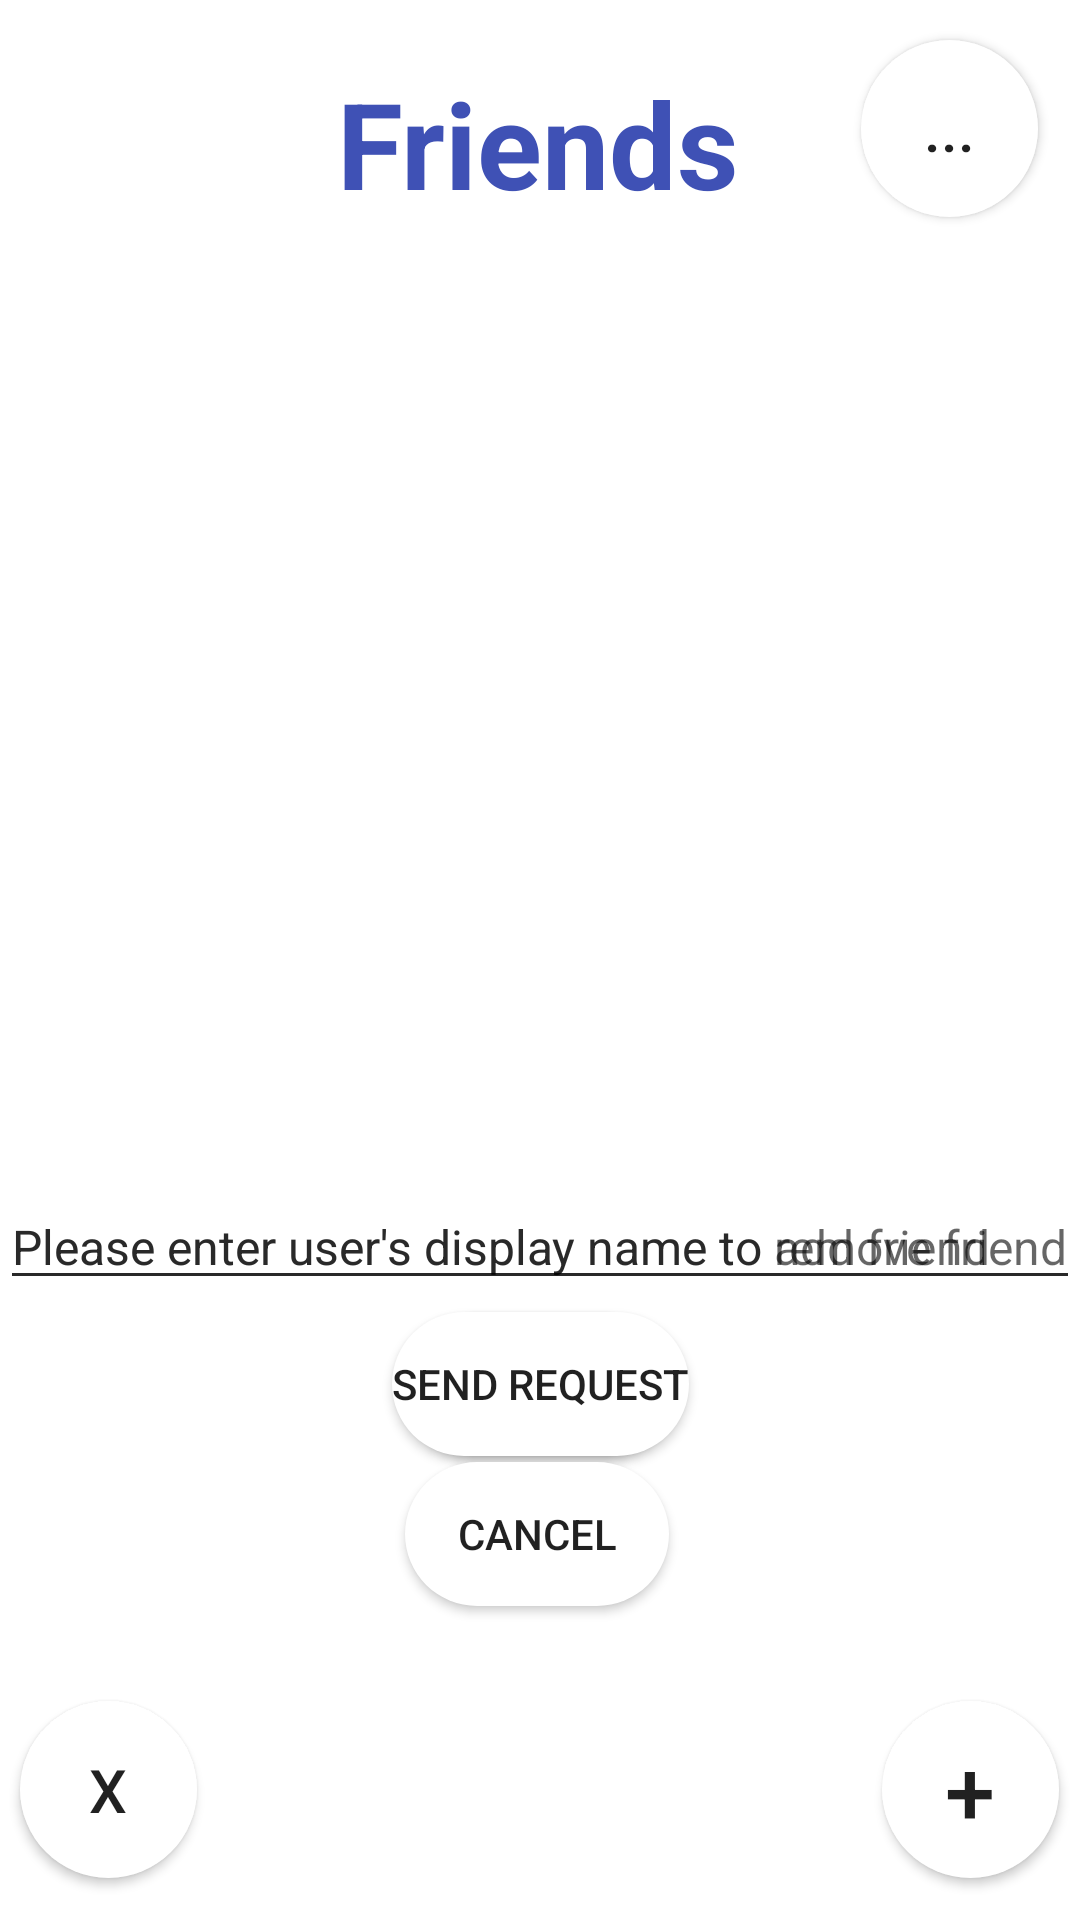

This screen was rendered from an Android layout file. Write that file and the resources it references.
<!-- AndroidManifest.xml: application theme Theme.UBCExplore -->
<!-- res/layout/activity_friends.xml -->
<?xml version="1.0" encoding="utf-8"?>
<androidx.constraintlayout.widget.ConstraintLayout xmlns:android="http://schemas.android.com/apk/res/android"
    xmlns:app="http://schemas.android.com/apk/res-auto"
    xmlns:tools="http://schemas.android.com/tools"
    android:layout_width="match_parent"
    android:layout_height="match_parent"
    tools:context=".FriendsActivity">

    <Button
        android:id="@+id/button_confirm_remove"
        android:layout_width="wrap_content"
        android:layout_height="wrap_content"
        android:text="remove"
        android:background="@drawable/rounded_button"
        app:layout_constraintBottom_toBottomOf="parent"
        app:layout_constraintEnd_toEndOf="parent"
        app:layout_constraintStart_toStartOf="parent"
        app:layout_constraintTop_toBottomOf="@+id/friends"
        app:layout_constraintVertical_bias="0.701" />

    <com.google.android.material.textfield.TextInputEditText
        android:id="@+id/remove_friend_name"
        android:layout_width="match_parent"
        android:layout_height="wrap_content"
        android:hint="Please enter user's display name to remove friend"
        android:textSize="16sp"
        app:layout_constraintBottom_toBottomOf="parent"
        app:layout_constraintTop_toBottomOf="@+id/friends"
        app:layout_constraintVertical_bias="0.608"
        tools:layout_editor_absoluteX="0dp" />

    <Button
        android:id="@+id/button_remove_friend"
        android:layout_width="59dp"
        android:layout_height="59dp"
        android:layout_marginTop="61dp"
        android:text="x"
        android:background="@drawable/rounded_button"
        android:textSize="20dp"
        app:layout_constraintBottom_toBottomOf="parent"
        app:layout_constraintEnd_toEndOf="parent"
        app:layout_constraintHorizontal_bias="0.022"
        app:layout_constraintStart_toStartOf="parent"
        app:layout_constraintTop_toTopOf="parent"
        app:layout_constraintVertical_bias="0.973" />

    <TextView
        android:id="@+id/friends"
        android:layout_width="wrap_content"
        android:layout_height="wrap_content"
        android:text="Friends"
        android:textColor="#3F51B5"
        android:textSize="40sp"
        android:textStyle="bold"
        app:layout_constraintBottom_toBottomOf="parent"
        app:layout_constraintEnd_toEndOf="parent"
        app:layout_constraintHorizontal_bias="0.498"
        app:layout_constraintStart_toStartOf="parent"
        app:layout_constraintTop_toTopOf="parent"
        app:layout_constraintVertical_bias="0.036" />

    <Button
        android:id="@+id/button_add_friend"
        android:layout_width="59dp"
        android:layout_height="59dp"
        android:layout_marginTop="60dp"
        android:text="+"
        android:background="@drawable/rounded_button"
        android:textSize="30dp"
        app:layout_constraintBottom_toBottomOf="parent"
        app:layout_constraintEnd_toEndOf="parent"
        app:layout_constraintHorizontal_bias="0.977"
        app:layout_constraintStart_toStartOf="parent"
        app:layout_constraintTop_toTopOf="parent"
        app:layout_constraintVertical_bias="0.973" />

    <com.google.android.material.textfield.TextInputEditText
        android:id="@+id/enter_friend_name"
        android:layout_width="match_parent"
        android:layout_height="wrap_content"
        android:hint="Please enter user's display name to add friend"
        android:textSize="16sp"
        app:layout_constraintBottom_toBottomOf="parent"
        app:layout_constraintTop_toBottomOf="@+id/friends"
        app:layout_constraintVertical_bias="0.608"
        tools:layout_editor_absoluteX="0dp" />

    <Button
        android:id="@+id/button_cancel_friend"
        android:layout_width="wrap_content"
        android:layout_height="wrap_content"
        android:text="cancel"
        android:background="@drawable/rounded_button"
        app:layout_constraintBottom_toBottomOf="parent"
        app:layout_constraintEnd_toEndOf="parent"
        app:layout_constraintHorizontal_bias="0.496"
        app:layout_constraintStart_toStartOf="parent"
        app:layout_constraintTop_toBottomOf="@+id/friends"
        app:layout_constraintVertical_bias="0.798" />

    <Button
        android:id="@+id/button_send_request"
        android:layout_width="wrap_content"
        android:layout_height="wrap_content"
        android:text="send request"
        android:background="@drawable/rounded_button"
        app:layout_constraintBottom_toBottomOf="parent"
        app:layout_constraintEnd_toEndOf="parent"
        app:layout_constraintStart_toStartOf="parent"
        app:layout_constraintTop_toBottomOf="@+id/friends"
        app:layout_constraintVertical_bias="0.701" />

    <Button
        android:id="@+id/button_view_requests"
        android:layout_width="59dp"
        android:layout_height="59dp"
        android:text="..."
        android:background="@drawable/rounded_button"
        android:textSize="20sp"
        app:layout_constraintBottom_toBottomOf="parent"
        app:layout_constraintEnd_toEndOf="parent"
        app:layout_constraintHorizontal_bias="0.954"
        app:layout_constraintStart_toStartOf="parent"
        app:layout_constraintTop_toTopOf="parent"
        app:layout_constraintVertical_bias="0.023" />

    <TextView
        android:id="@+id/text_friend_list"
        android:layout_width="340dp"
        android:layout_height="284dp"
        android:textAlignment="center"
        android:textSize="25sp"
        app:layout_constraintBottom_toTopOf="@+id/remove_friend_name"
        app:layout_constraintEnd_toEndOf="parent"
        app:layout_constraintStart_toStartOf="parent"
        app:layout_constraintTop_toBottomOf="@+id/friends"
        app:layout_constraintVertical_bias="0.461" />

</androidx.constraintlayout.widget.ConstraintLayout>
<!-- resources referenced by this layout -->
<resources>
  <!-- drawable rounded_button (drawable-mdpi) -->
  <?xml version="1.0" encoding="utf-8"?>
  <shape xmlns:android="http://schemas.android.com/apk/res/android">
  <solid android:color="@color/white"/>
      <corners
          android:topRightRadius="45dp"
          android:topLeftRadius="45dp"
          android:bottomLeftRadius="45dp"
          android:bottomRightRadius="45dp"
          />
  </shape>
  <style name="Theme.UBCExplore" parent="Theme.MaterialComponents.DayNight.DarkActionBar">
          
          <item name="colorPrimary">@color/blue</item>
          <item name="colorPrimaryVariant">@color/yellow</item>
          <item name="colorOnPrimary">@color/white</item>
          
          <item name="colorSecondary">@color/teal_200</item>
          <item name="colorSecondaryVariant">@color/teal_700</item>
          <item name="colorOnSecondary">@color/black</item>
          
          <item name="android:statusBarColor" tools:targetApi="l">?attr/colorPrimaryVariant</item>
          
      </style>
  <color name="white">#FFFFFFFF</color>
  <color name="blue">#4875EA</color>
  <color name="yellow">#EBF5AC</color>
  <color name="teal_200">#FF03DAC5</color>
  <color name="teal_700">#FF018786</color>
  <color name="black">#FF000000</color>
</resources>
